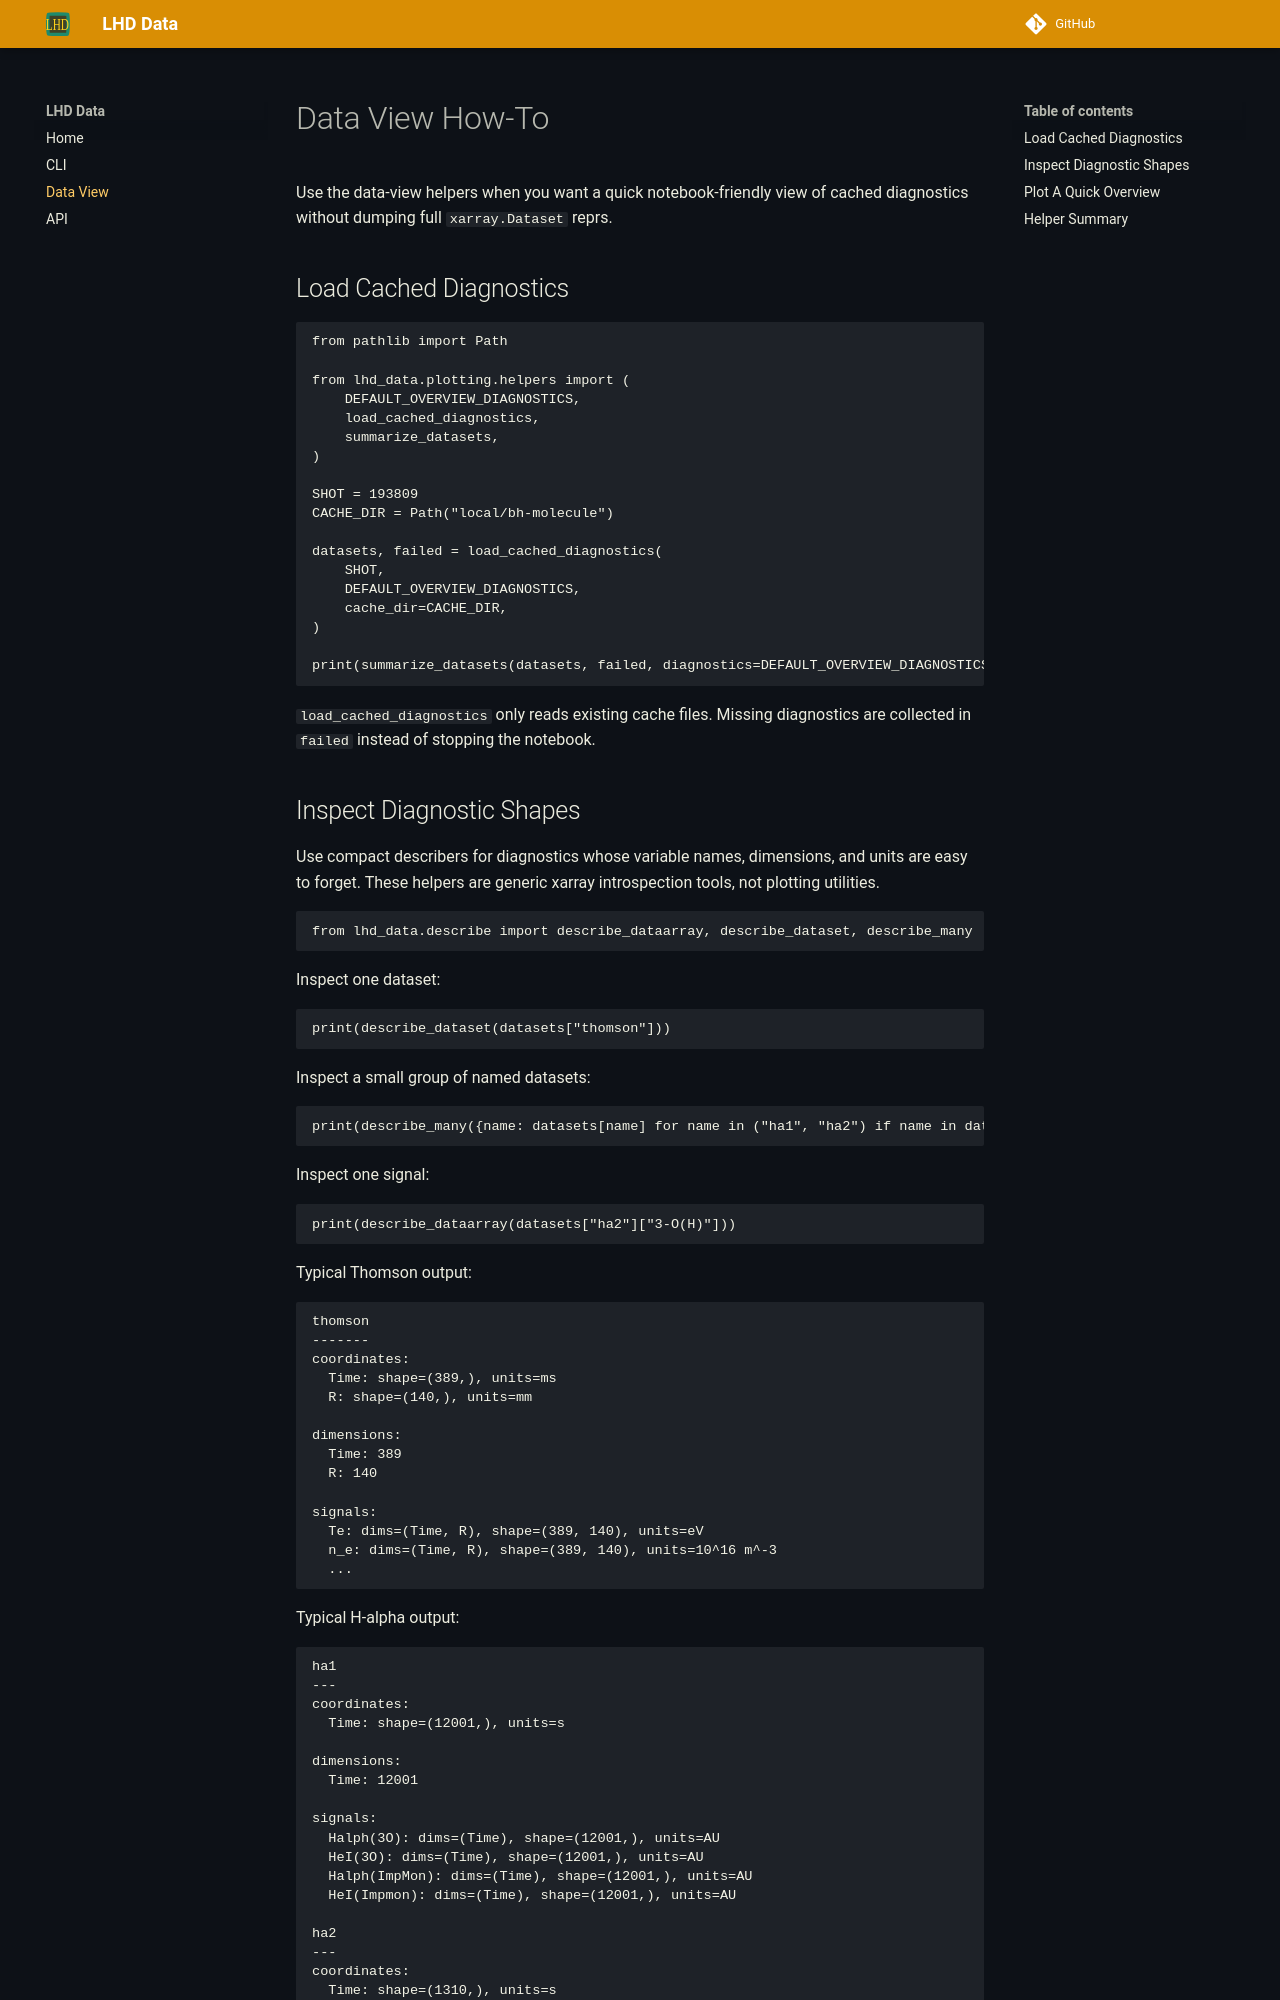

repository: queezz/lhd-data · page: data-view/index.html · generator: mkdocs

# Data View How-To

Use the data-view helpers when you want a quick notebook-friendly view of cached
diagnostics without dumping full `xarray.Dataset` reprs.

## Load Cached Diagnostics

```python
from pathlib import Path

from lhd_data.plotting.helpers import (
    DEFAULT_OVERVIEW_DIAGNOSTICS,
    load_cached_diagnostics,
    summarize_datasets,
)

SHOT = 193809
CACHE_DIR = Path("local/bh-molecule")

datasets, failed = load_cached_diagnostics(
    SHOT,
    DEFAULT_OVERVIEW_DIAGNOSTICS,
    cache_dir=CACHE_DIR,
)

print(summarize_datasets(datasets, failed, diagnostics=DEFAULT_OVERVIEW_DIAGNOSTICS))
```

`load_cached_diagnostics` only reads existing cache files. Missing diagnostics
are collected in `failed` instead of stopping the notebook.
